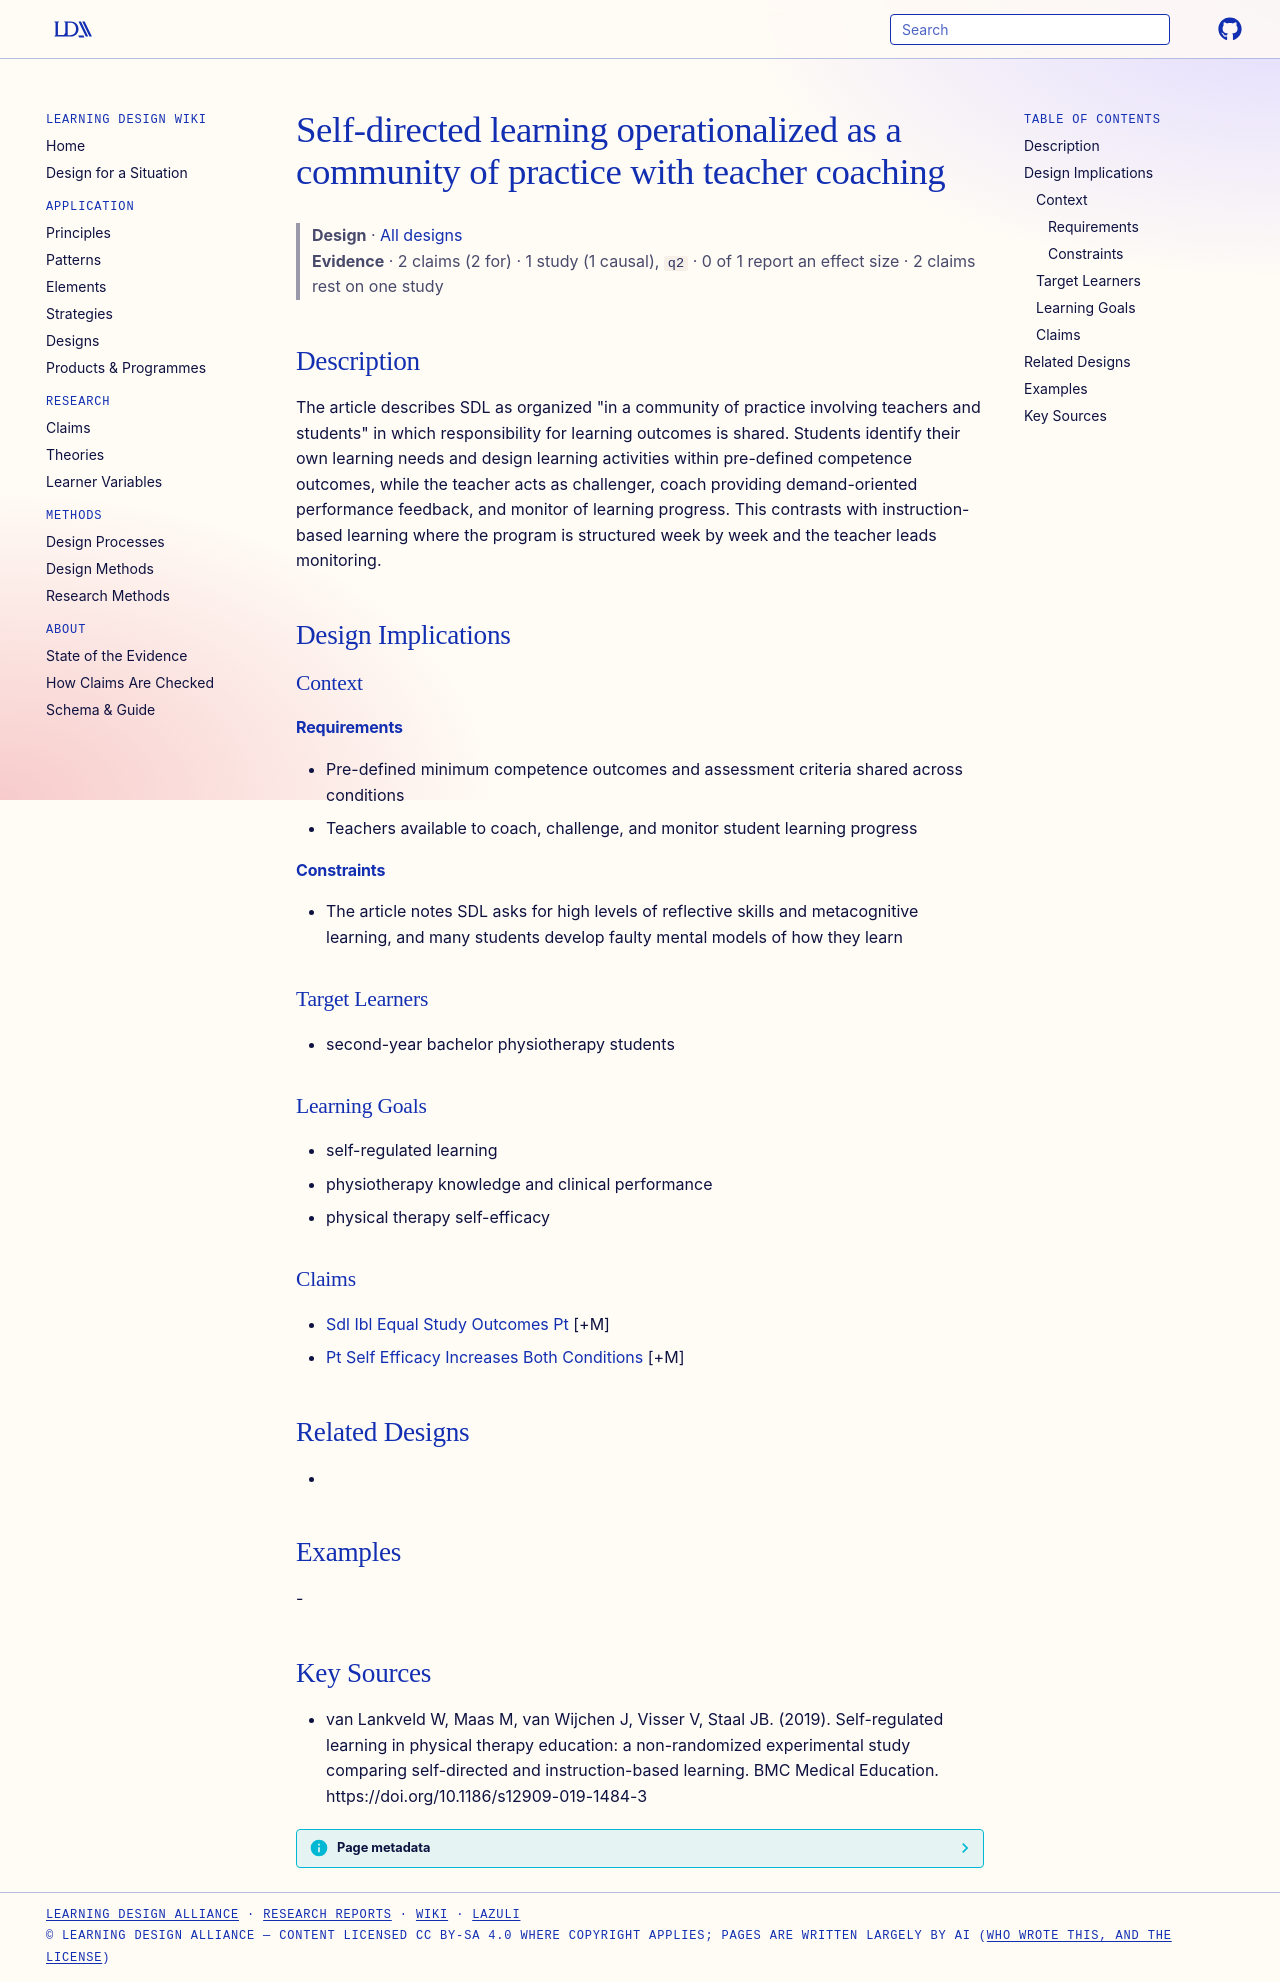

repository: Learning-Design-Alliance/learning-wiki · page: designs/sdl-community-of-practice-coaching-model/index.html · generator: mkdocs

---
type: design
id: sdl-community-of-practice-coaching-model
title: Self-directed learning operationalized as a community of practice with teacher coaching
description: "The article describes SDL as organized \"in a community of practice involving teachers and students\" in which responsibility for learning outcomes is shared."
status: review
generated:
  by: "process:settle-candidates"
  at: 2026-11-21
sources:
  - id: van-lankveld-w-2019
    resource: "https://doi.org/10.1186/s12909-019-1484-3"
    title: "van Lankveld W, Maas M, van Wijchen J, Visser V, Staal JB. (2019). Self-regulated learning in physical therapy education: a non-randomized experimental study comparing self-directed and instruction-based learning. BMC Medical Education. https://doi.org/10.1186/s12909-019-1484-3"
    author: van Lankveld W, Maas M, van Wijchen J, Visser V, Staal JB
---

# Self-directed learning operationalized as a community of practice with teacher coaching

> **Design** · [All designs](index.md)
> **Evidence** · 2 claims (2 for) · 1 study (1 causal), `q2` · 0 of 1 report an effect size · 2 claims rest on one study

## Description
The article describes SDL as organized "in a community of practice involving teachers and students" in which responsibility for learning outcomes is shared. Students identify their own learning needs and design learning activities within pre-defined competence outcomes, while the teacher acts as challenger, coach providing demand-oriented performance feedback, and monitor of learning progress. This contrasts with instruction-based learning where the program is structured week by week and the teacher leads monitoring.

## Design Implications

### Context
#### Requirements
- Pre-defined minimum competence outcomes and assessment criteria shared across conditions
- Teachers available to coach, challenge, and monitor student learning progress
#### Constraints
- The article notes SDL asks for high levels of reflective skills and metacognitive learning, and many students develop faulty mental models of how they learn

### Target Learners
- second-year bachelor physiotherapy students

### Learning Goals
- self-regulated learning
- physiotherapy knowledge and clinical performance
- physical therapy self-efficacy

### Claims
- [Sdl Ibl Equal Study Outcomes Pt](../claims/sdl-ibl-equal-study-outcomes-pt.md) [+M]
- [Pt Self Efficacy Increases Both Conditions](../claims/pt-self-efficacy-increases-both-conditions.md) [+M]

## Related Designs
- 

## Examples
-

## Key Sources
- van Lankveld W, Maas M, van Wijchen J, Visser V, Staal JB. (2019). Self-regulated learning in physical therapy education: a non-randomized experimental study comparing self-directed and instruction-based learning. BMC Medical Education. https://doi.org/10.1186/s12909-019-1484-3
